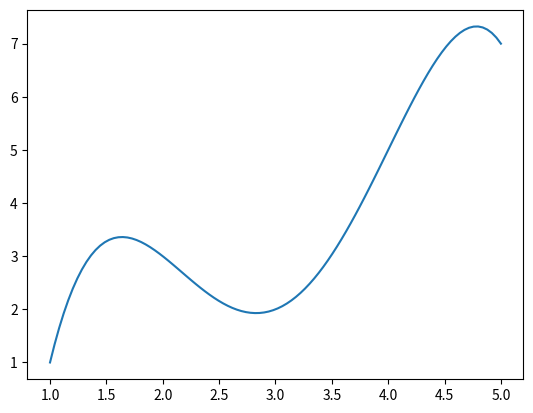

Generate this figure with matplotlib:
import numpy as np
import matplotlib.pyplot as plt

def divided_diff(x, y):
    """计算差商"""
    n = len(y)
    coef = np.zeros([n, n])
    coef[:,0] = y
    
    for j in range(1, n):
        for i in range(n-j):
            coef[i][j] = (coef[i+1][j-1] - coef[i][j-1]) / (x[i+j] - x[i])
    
    return coef

def newton_poly(coef, x_data, x):
    """计算牛顿插值多项式的值"""
    result = coef[0][0]
    for k in range(1, len(x_data)):
        prod = coef[0][k]
        for j in range(k):
            prod *= (x - x_data[j])
        result += prod
    return result

def newton_interpolation(x_data, y_data, x):
    """牛顿插值法"""
    coef = divided_diff(x_data, y_data)
    return newton_poly(coef, x_data, x)

# 示例数据
x_data = np.array([1, 2, 3, 4, 5])
y_data = np.array([1, 3, 2, 5, 7])

# 执行牛顿插值
x = np.linspace(1,5,100)
y = [newton_interpolation(x_data, y_data, xi) for xi in x]
plt.plot(x,y)
